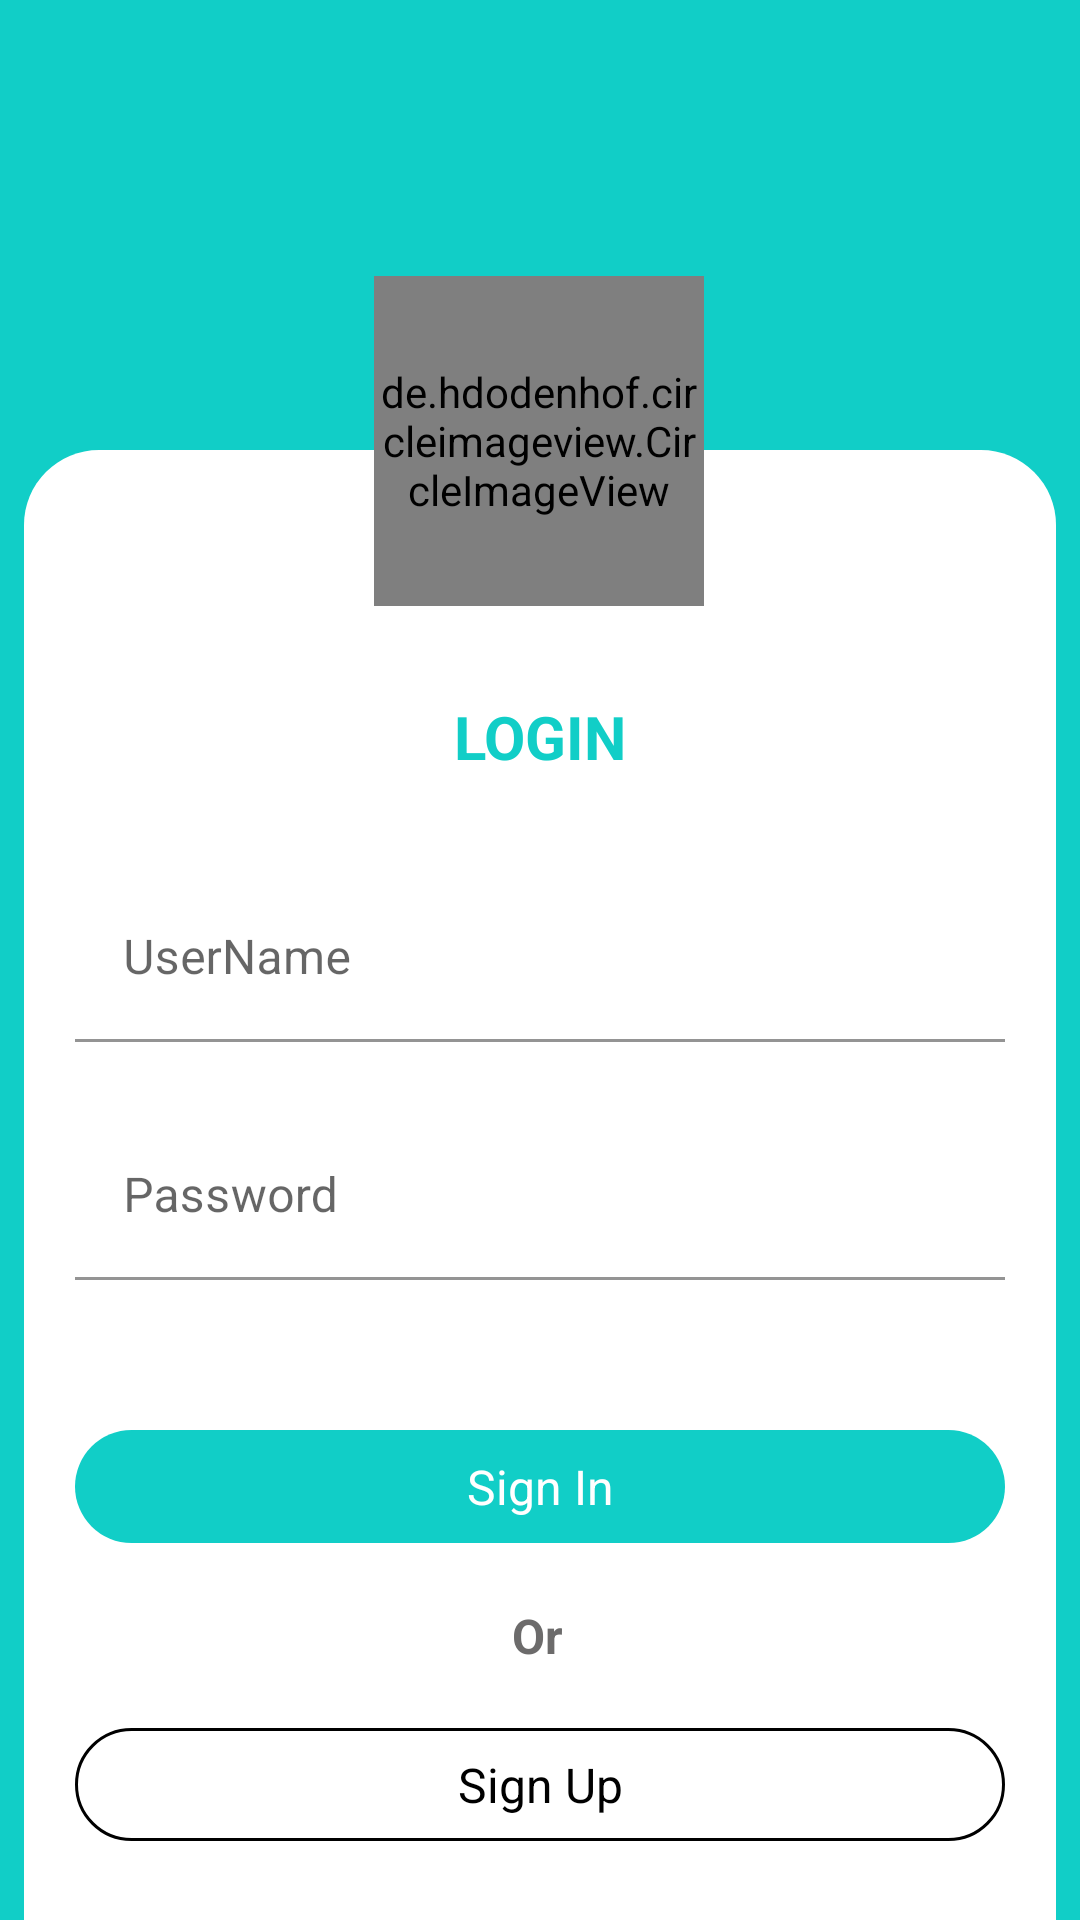

Write the Android layout XML for this screen, with the resource values it uses.
<!-- AndroidManifest.xml: application theme Theme.SampleDemoApplication -->
<!-- res/layout/activity_main.xml -->
<?xml version="1.0" encoding="utf-8"?>
<androidx.constraintlayout.widget.ConstraintLayout xmlns:android="http://schemas.android.com/apk/res/android"
    xmlns:app="http://schemas.android.com/apk/res-auto"
    xmlns:tools="http://schemas.android.com/tools"
    android:layout_width="match_parent"
    android:layout_height="match_parent"
    android:background="@color/bg_color"
    tools:context=".MainActivity">

    <LinearLayout
        android:id="@+id/linearLayout"
        android:layout_width="match_parent"
        android:layout_height="match_parent"
        android:layout_marginStart="8dp"
        android:layout_marginTop="150dp"
        android:layout_marginEnd="8dp"
        android:background="@drawable/toplaycurve"
        android:orientation="horizontal"
        tools:layout_editor_absoluteX="15dp">

    </LinearLayout>

    <de.hdodenhof.circleimageview.CircleImageView
        android:id="@+id/circleImageView"
        android:layout_width="110dp"
        android:layout_height="110dp"
        android:layout_marginTop="92dp"
        android:src="@drawable/img_login1"
        app:layout_constraintEnd_toEndOf="parent"
        app:layout_constraintHorizontal_bias="0.498"
        app:layout_constraintStart_toStartOf="parent"
        app:layout_constraintTop_toTopOf="parent"
        tools:ignore="ImageContrastCheck" />

    <TextView
        android:id="@+id/textView3"
        android:layout_width="wrap_content"
        android:layout_height="wrap_content"
        android:layout_marginTop="30dp"
        android:fontFamily="sans-serif"
        android:text="@string/txt_login"
        android:textAllCaps="true"
        android:textColor="@color/bg_color"
        android:textSize="20sp"
        android:textStyle="bold"
        app:layout_constraintEnd_toEndOf="parent"
        app:layout_constraintStart_toStartOf="parent"
        app:layout_constraintTop_toBottomOf="@+id/circleImageView" />

    <com.google.android.material.textfield.TextInputLayout
        android:id="@+id/text_input_user"
        android:layout_width="match_parent"
        android:layout_height="wrap_content"
        android:layout_marginStart="25dp"
        android:layout_marginEnd="25dp"
        app:layout_constraintBottom_toBottomOf="parent"
        app:layout_constraintEnd_toEndOf="parent"
        app:layout_constraintStart_toStartOf="parent"
        app:layout_constraintTop_toBottomOf="@+id/textView3"
        app:layout_constraintVertical_bias="0.100000024">

        <com.google.android.material.textfield.TextInputEditText
            android:id="@+id/editName"
            android:layout_width="match_parent"
            android:layout_height="wrap_content"
            android:autofillHints="username"
            android:backgroundTint="@color/transparent_clr"
            android:ems="1"
            android:fontFamily="sans-serif"
            android:hint="@string/txt_username"
            android:inputType="text"
            android:maxLines="1"
            android:textColorHint="@color/txt_hint_color" />

    </com.google.android.material.textfield.TextInputLayout>

    <com.google.android.material.textfield.TextInputLayout
        android:id="@+id/text_input_password"
        android:layout_width="match_parent"
        android:layout_height="wrap_content"
        android:layout_marginStart="25dp"
        android:layout_marginEnd="25dp"
        app:layout_constraintBottom_toBottomOf="parent"
        app:layout_constraintEnd_toEndOf="parent"
        app:layout_constraintStart_toStartOf="parent"
        app:layout_constraintTop_toBottomOf="@+id/text_input_user"
        app:layout_constraintVertical_bias="0.100000024">

        <com.google.android.material.textfield.TextInputEditText
            android:id="@+id/editPass"
            android:layout_width="match_parent"
            android:layout_height="wrap_content"
            android:autofillHints="password"
            android:backgroundTint="@color/transparent_clr"
            android:ems="1"
            android:fontFamily="sans-serif"
            android:hint="@string/txt_password"
            android:inputType="textPassword"
            android:maxLines="1"
            android:textColorHint="@color/txt_hint_color"
            tools:ignore="TouchTargetSizeCheck" />

    </com.google.android.material.textfield.TextInputLayout>

    <TextView
        android:id="@+id/btn_signIn"
        android:layout_width="match_parent"
        android:layout_height="wrap_content"
        android:layout_marginLeft="25dp"
        android:layout_marginTop="50dp"
        android:layout_marginRight="25dp"
        android:background="@drawable/buttoncirclecorner"
        android:fontFamily="sans-serif"
        android:gravity="center"
        android:padding="8dp"
        android:text="@string/txt_signIn"
        android:textColor="@color/white"
        android:textSize="16sp"
        app:layout_constraintEnd_toEndOf="parent"
        app:layout_constraintStart_toStartOf="parent"
        app:layout_constraintTop_toBottomOf="@+id/text_input_password" />

    <TextView
        android:id="@+id/txt_or"
        android:layout_width="wrap_content"
        android:layout_height="wrap_content"
        android:layout_marginTop="20dp"
        android:fontFamily="sans-serif"
        android:text="@string/txt_or"
        android:textColor="@color/txt_color"
        android:textSize="16sp"
        android:textStyle="bold"
        app:layout_constraintEnd_toEndOf="parent"
        app:layout_constraintHorizontal_bias="0.498"
        app:layout_constraintStart_toStartOf="parent"
        app:layout_constraintTop_toBottomOf="@+id/btn_signIn" />

    <TextView
        android:id="@+id/btn_signUp"
        android:layout_width="match_parent"
        android:layout_height="wrap_content"
        android:layout_marginLeft="25dp"
        android:layout_marginTop="20dp"
        android:layout_marginRight="25dp"
        android:background="@drawable/circleview"
        android:fontFamily="sans-serif"
        android:gravity="center"
        android:padding="8dp"
        android:text="@string/txt_signUp"
        android:textColor="@color/black"
        android:textSize="16sp"
        app:layout_constraintEnd_toEndOf="parent"
        app:layout_constraintStart_toStartOf="parent"
        app:layout_constraintTop_toBottomOf="@+id/txt_or" />

</androidx.constraintlayout.widget.ConstraintLayout>
<!-- resources referenced by this layout -->
<resources>
  <color name="bg_color">#11cec7</color>
  <color name="black">#FF000000</color>
  <color name="transparent_clr">#00000000</color>
  <color name="txt_color">#6C6B6B</color>
  <color name="txt_hint_color">#757575</color>
  <color name="white">#FFFFFFFF</color>
  <!-- drawable buttoncirclecorner (drawable) -->
  <?xml version="1.0" encoding="utf-8"?>
  <selector xmlns:android="http://schemas.android.com/apk/res/android">
      <item>
          <shape android:shape="rectangle">
              <solid android:color="@color/bg_color" />
              <corners android:radius="25dp" />
          </shape>
      </item>
  </selector>
  <!-- drawable circleview (drawable) -->
  <?xml version="1.0" encoding="utf-8"?>
  <selector xmlns:android="http://schemas.android.com/apk/res/android">
      <item>
          <shape android:shape="rectangle">
              <solid android:color="@color/bg_color" />
              <corners android:radius="25dp" />
  
              <solid android:color="@android:color/white" />
              <stroke android:color="@color/black"
                  android:width="1dp"/>
          </shape>
  
      </item>
  </selector>
  <!-- drawable toplaycurve (drawable) -->
  <?xml version="1.0" encoding="utf-8"?>
  <shape
      xmlns:android="http://schemas.android.com/apk/res/android"
      android:shape="rectangle">
  
      <solid
          android:color="@color/white">
      </solid>
  
      <corners
          android:bottomLeftRadius="0dp"
          android:topLeftRadius="25dp"
          android:bottomRightRadius="0dp"
          android:topRightRadius="25dp">
      </corners>
  
  </shape>
  <string name="txt_login">Login</string>
  <string name="txt_or">Or</string>
  <string name="txt_password">Password</string>
  <string name="txt_signIn">Sign In</string>
  <string name="txt_signUp">Sign Up</string>
  <string name="txt_username">UserName</string>
  <style name="Theme.SampleDemoApplication" parent="Theme.MaterialComponents.DayNight.NoActionBar">
          
          <item name="colorPrimary">@color/bg_color</item>
          <item name="colorPrimaryVariant">@color/purple_700</item>
          <item name="colorOnPrimary">@color/white</item>
          
          <item name="colorSecondary">@color/teal_200</item>
          <item name="colorSecondaryVariant">@color/teal_700</item>
          <item name="colorOnSecondary">@color/black</item>
          
          <item name="android:statusBarColor" tools:targetApi="l">@color/bg_color</item>
          
          <item name="android:textColorHint">@color/bg_color</item>
      </style>
  <color name="purple_700">#FF3700B3</color>
  <color name="teal_200">#FF03DAC5</color>
  <color name="teal_700">#FF018786</color>
</resources>
